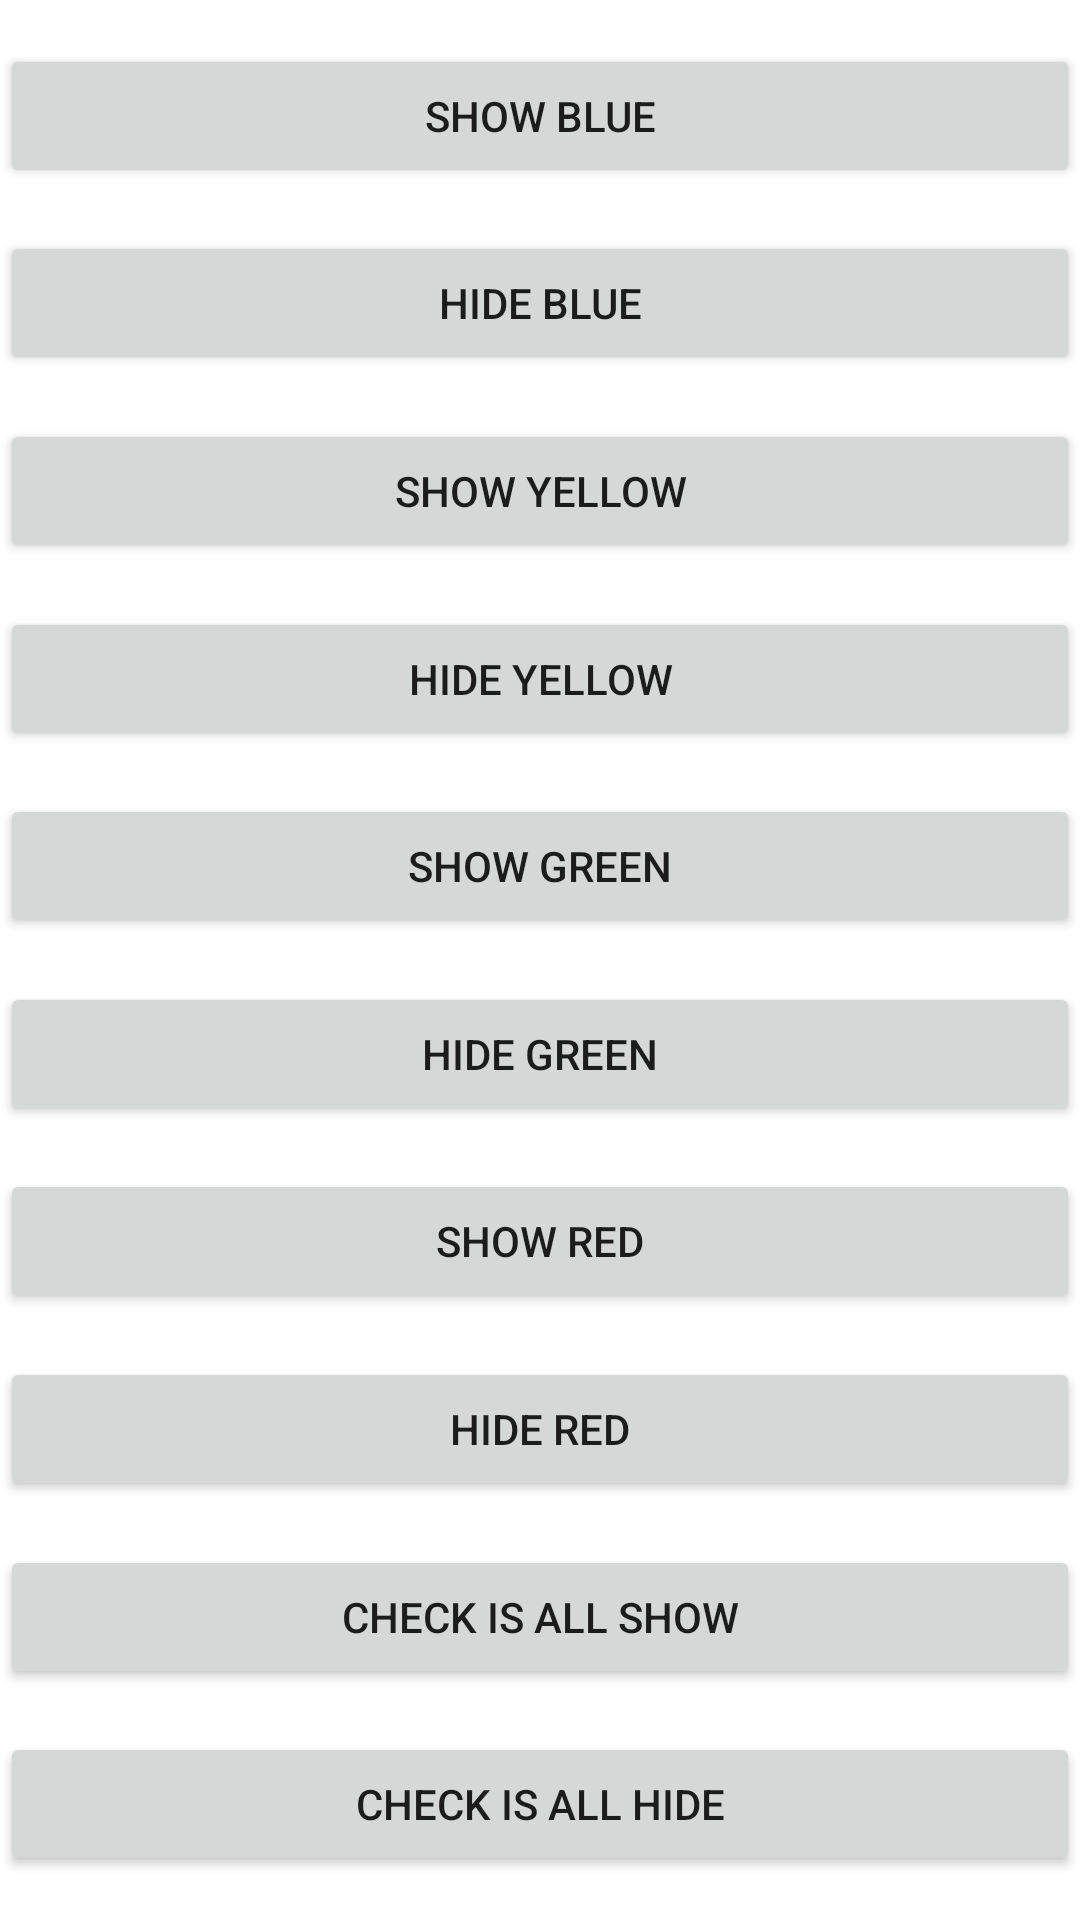

Android layout source for this screen:
<!-- AndroidManifest.xml: fallback theme Theme.MaterialComponents.DayNight.NoActionBar -->
<!-- res/layout/fragment_first.xml -->
<?xml version="1.0" encoding="utf-8"?>
<androidx.constraintlayout.widget.ConstraintLayout xmlns:android="http://schemas.android.com/apk/res/android"
    xmlns:app="http://schemas.android.com/apk/res-auto"
    xmlns:tools="http://schemas.android.com/tools"
    android:layout_width="match_parent"
    android:layout_height="match_parent"
    tools:context=".FirstFragment">


    <Button
        android:id="@+id/button_show_blue"
        android:layout_width="match_parent"
        android:layout_height="wrap_content"
        android:text="show blue"
        app:layout_constraintTop_toTopOf="parent"
        app:layout_constraintEnd_toEndOf="parent"
        app:layout_constraintStart_toStartOf="parent"
        app:layout_constraintBottom_toTopOf="@id/button_hide_blue" />

    <Button
        android:id="@+id/button_hide_blue"
        android:layout_width="match_parent"
        android:layout_height="wrap_content"
        android:text="hide blue"
        app:layout_constraintBottom_toTopOf="@id/button_show_yellow"
        app:layout_constraintEnd_toEndOf="parent"
        app:layout_constraintStart_toStartOf="parent"
        app:layout_constraintTop_toBottomOf="@id/button_show_blue" />

    <Button
        android:id="@+id/button_show_yellow"
        android:layout_width="match_parent"
        android:layout_height="wrap_content"
        android:text="show yellow"
        app:layout_constraintBottom_toTopOf="@id/button_hide_yellow"
        app:layout_constraintEnd_toEndOf="parent"
        app:layout_constraintStart_toStartOf="parent"
        app:layout_constraintTop_toBottomOf="@id/button_hide_blue" />

    <Button
        android:id="@+id/button_hide_yellow"
        android:layout_width="match_parent"
        android:layout_height="wrap_content"
        android:text="hide yellow"
        app:layout_constraintBottom_toTopOf="@id/button_show_green"
        app:layout_constraintEnd_toEndOf="parent"
        app:layout_constraintStart_toStartOf="parent"
        app:layout_constraintTop_toBottomOf="@id/button_show_yellow" />

    <Button
        android:id="@+id/button_show_green"
        android:layout_width="match_parent"
        android:layout_height="wrap_content"
        android:text="show green"
        app:layout_constraintBottom_toTopOf="@id/button_hide_green"
        app:layout_constraintEnd_toEndOf="parent"
        app:layout_constraintStart_toStartOf="parent"
        app:layout_constraintTop_toBottomOf="@id/button_hide_yellow" />

    <Button
        android:id="@+id/button_hide_green"
        android:layout_width="match_parent"
        android:layout_height="wrap_content"
        android:text="hide green"
        app:layout_constraintBottom_toTopOf="@id/button_show_red"
        app:layout_constraintEnd_toEndOf="parent"
        app:layout_constraintStart_toStartOf="parent"
        app:layout_constraintTop_toBottomOf="@id/button_show_green" />

    <Button
        android:id="@+id/button_show_red"
        android:layout_width="match_parent"
        android:layout_height="wrap_content"
        android:text="show red"
        app:layout_constraintBottom_toTopOf="@id/button_hide_red"
        app:layout_constraintEnd_toEndOf="parent"
        app:layout_constraintStart_toStartOf="parent"
        app:layout_constraintTop_toBottomOf="@id/button_hide_green" />

    <Button
        android:id="@+id/button_hide_red"
        android:layout_width="match_parent"
        android:layout_height="wrap_content"
        android:text="hide red"
        app:layout_constraintBottom_toTopOf="@id/button_is_all_show"
        app:layout_constraintEnd_toEndOf="parent"
        app:layout_constraintStart_toStartOf="parent"
        app:layout_constraintTop_toBottomOf="@id/button_show_red" />

    <Button
        android:id="@+id/button_is_all_show"
        android:layout_width="match_parent"
        android:layout_height="wrap_content"
        android:text="check is all show"
        app:layout_constraintBottom_toTopOf="@id/button_is_all_hide"
        app:layout_constraintEnd_toEndOf="parent"
        app:layout_constraintStart_toStartOf="parent"
        app:layout_constraintTop_toBottomOf="@id/button_hide_red" />

    <Button
        android:id="@+id/button_is_all_hide"
        android:layout_width="match_parent"
        android:layout_height="wrap_content"
        android:text="check is all hide"
        app:layout_constraintTop_toBottomOf="@id/button_is_all_show"
        app:layout_constraintEnd_toEndOf="parent"
        app:layout_constraintStart_toStartOf="parent"
        app:layout_constraintBottom_toBottomOf="parent" />

</androidx.constraintlayout.widget.ConstraintLayout>
<!-- resources referenced by this layout -->
<resources>

</resources>
